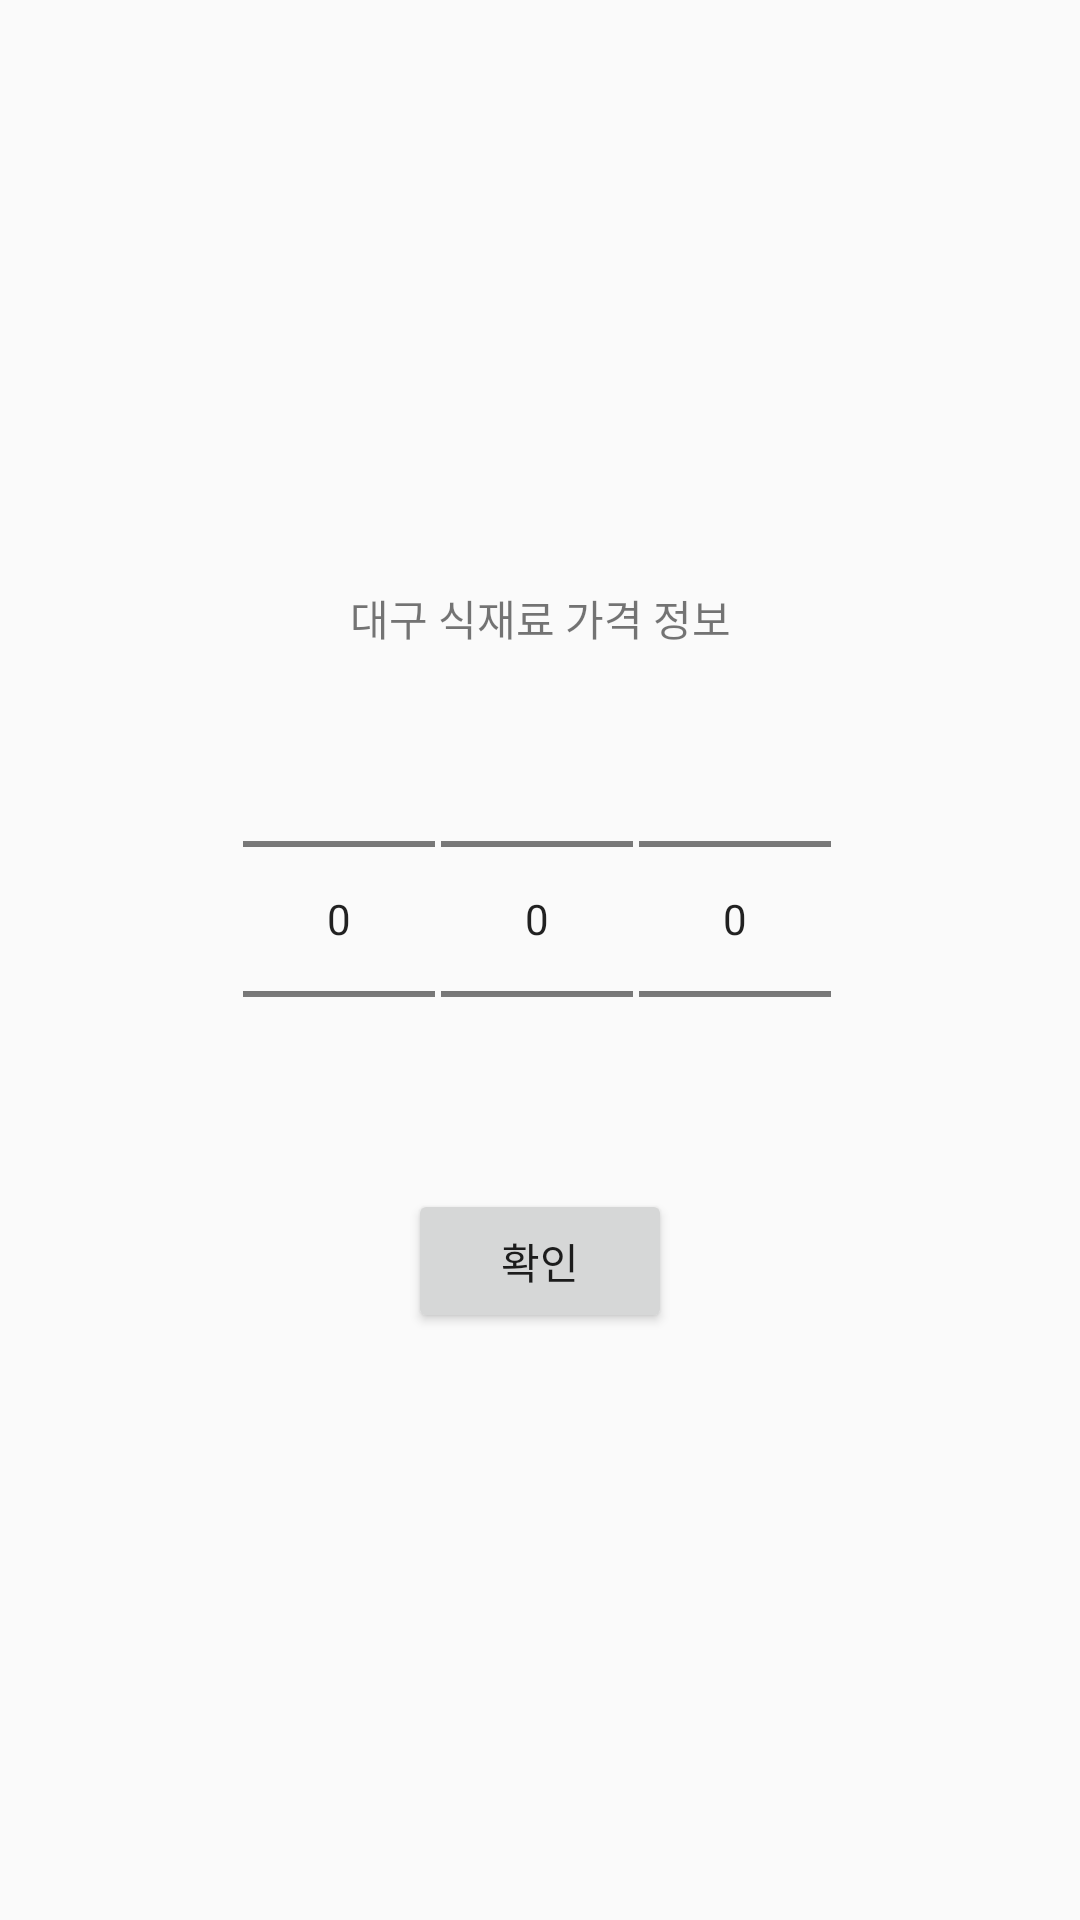

This screen was rendered from an Android layout file. Write that file and the resources it references.
<!-- AndroidManifest.xml: application theme AppTheme -->
<!-- res/layout/activity_main.xml -->
<?xml version="1.0" encoding="utf-8"?>
<RelativeLayout
    xmlns:android="http://schemas.android.com/apk/res/android"
    xmlns:tools="http://schemas.android.com/tools"
    android:layout_width="match_parent"
    android:layout_height="match_parent"
    android:orientation="vertical"
    tools:context=".MainActivity">
    <LinearLayout
        android:layout_width="match_parent"
        android:layout_height="wrap_content"
        android:layout_centerInParent="true"
        android:orientation="vertical">
        <TextView
            android:layout_width="match_parent"
            android:layout_height="wrap_content"
            android:textAlignment="center"
            android:text="@string/app_subject" />
        <LinearLayout
            android:layout_width="wrap_content"
            android:layout_height="wrap_content"
            android:layout_gravity="center">
            <NumberPicker
                android:id="@+id/numberPicker_year"
                style="@style/Main_numberPicker">
            </NumberPicker>
            <NumberPicker
                android:id="@+id/numberPicker_month"
                style="@style/Main_numberPicker">
            </NumberPicker>
            <NumberPicker
                android:id="@+id/numberPicker_day"
                style="@style/Main_numberPicker">
            </NumberPicker>
        </LinearLayout>
        <LinearLayout
            android:layout_width="wrap_content"
            android:layout_height="wrap_content"
            android:layout_gravity="center">
            <Button
                android:id="@+id/numberPicker_button"
                android:layout_width="wrap_content"
                android:layout_height="wrap_content"
                android:text="@string/button_basic"
                />
        </LinearLayout>
    </LinearLayout>
</RelativeLayout>
<!-- resources referenced by this layout -->
<resources>
  <string name="app_subject">대구 식재료 가격 정보</string>
  <string name="button_basic">확인</string>
  <style name="Main_numberPicker">
          <item name="android:layout_width">wrap_content</item>
          <item name="android:layout_height">wrap_content</item>
          <item name="android:layout_marginRight">2dp</item>
      </style>
  <style name="AppTheme" parent="Theme.AppCompat.Light.DarkActionBar">
          
          <item name="colorPrimary">@color/colorPrimary</item>
          <item name="colorPrimaryDark">@color/colorPrimaryDark</item>
          <item name="colorAccent">@color/colorAccent</item>
      </style>
  <!-- not gathered from this repository: default colours our renderer supplied (Android Studio template values) -->
  <color name="colorPrimary">#FF6200EE</color>
  <color name="colorPrimaryDark">#FF3700B3</color>
  <color name="colorAccent">#FF03DAC5</color>
</resources>
